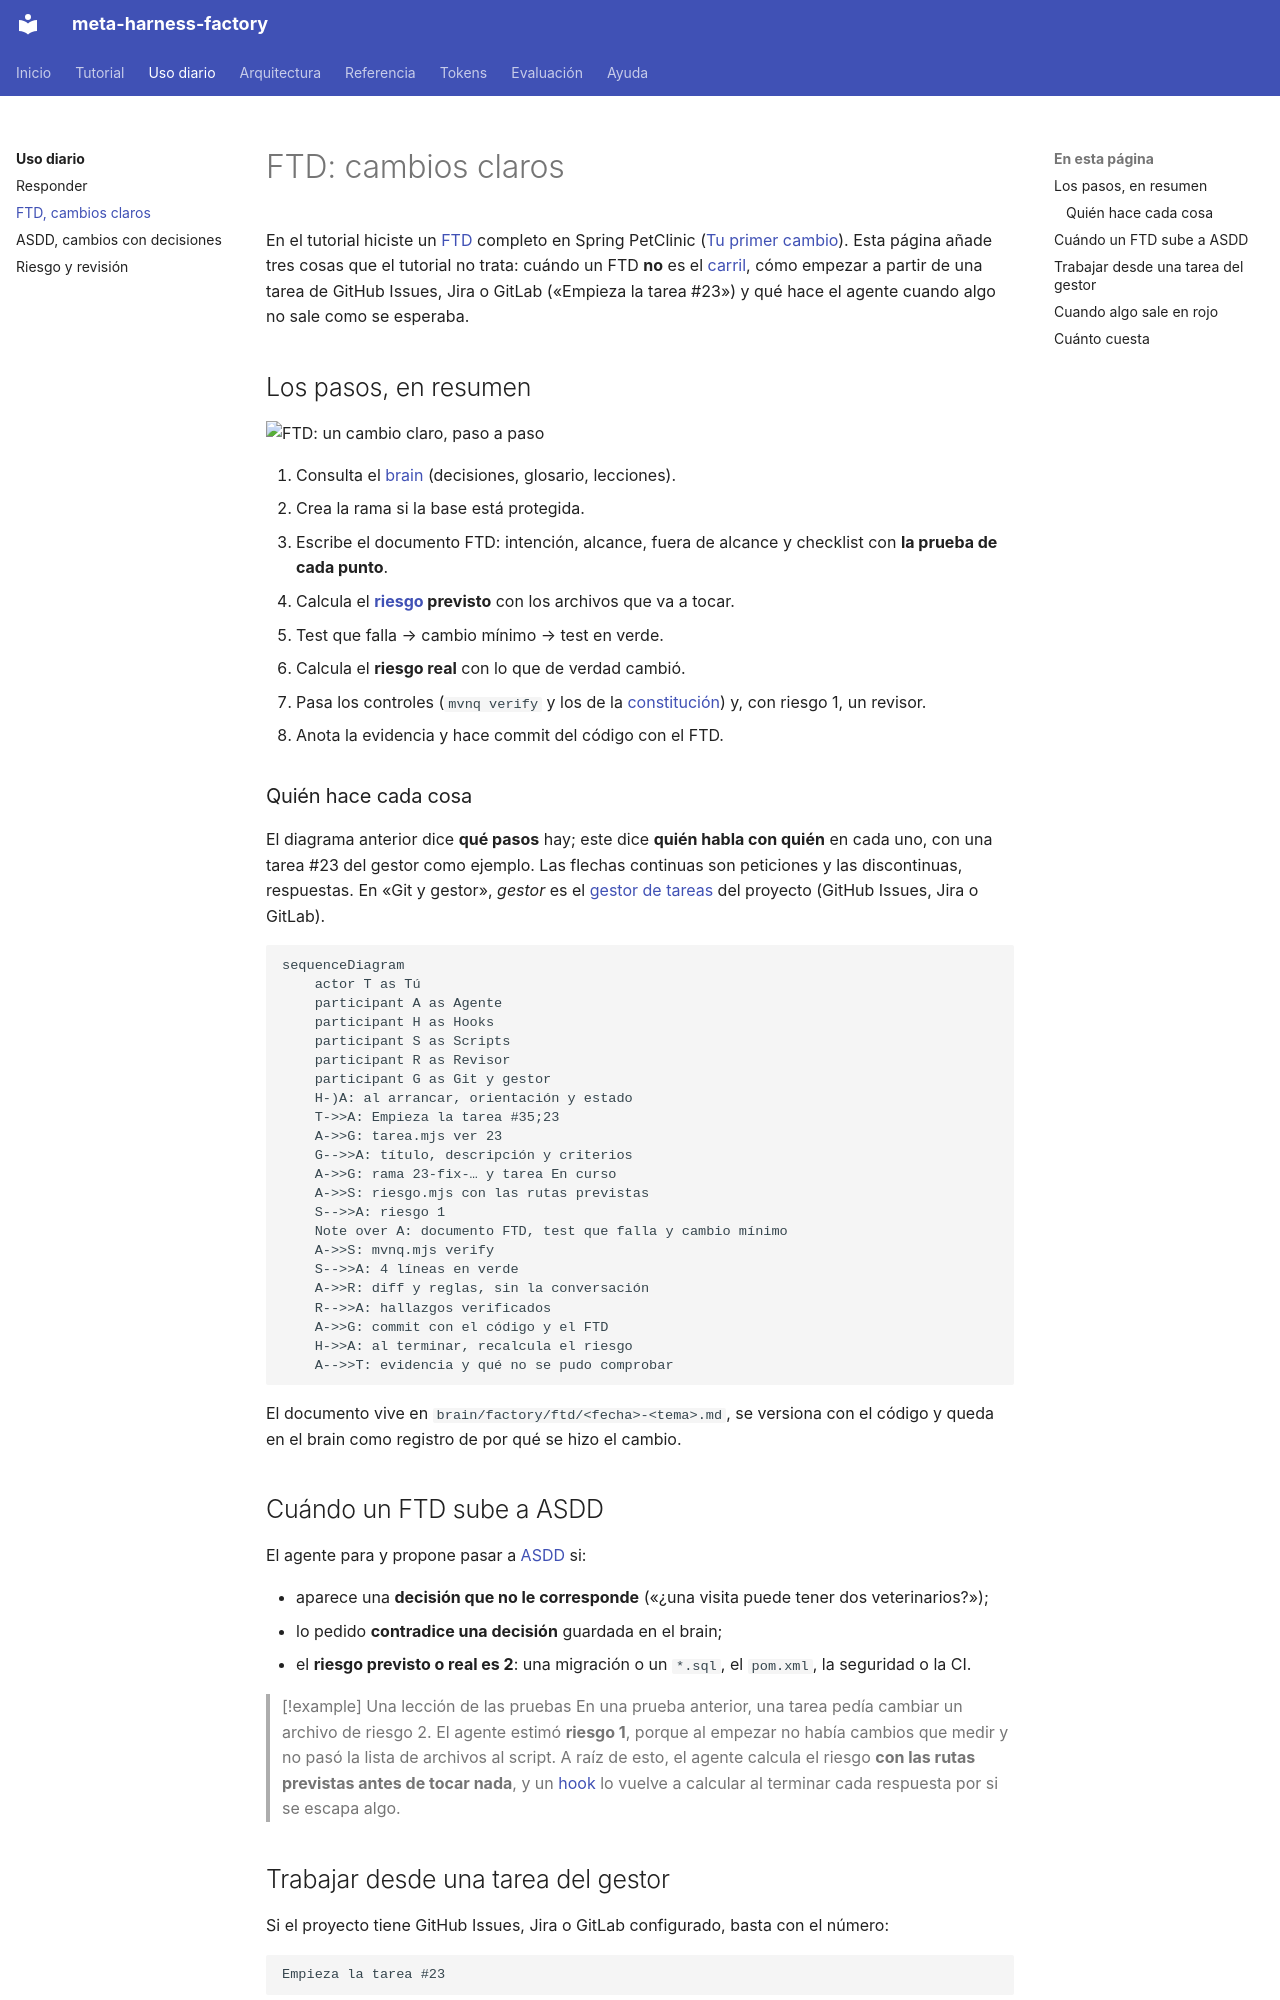

repository: vicente-priego-aviles/meta-harness-factory · page: uso/ftd/index.html · generator: mkdocs

# FTD: cambios claros

En el tutorial hiciste un [FTD](../ayuda/glosario.md#ftd) completo en Spring PetClinic ([Tu primer cambio](../tutorial/primer-ftd.md)). Esta página añade tres cosas que el tutorial no trata: cuándo un FTD **no** es el [carril](../ayuda/glosario.md#carril), cómo empezar a partir de una tarea de GitHub Issues, Jira o GitLab («Empieza la tarea #23») y qué hace el agente cuando algo no sale como se esperaba.

## Los pasos, en resumen
![FTD: un cambio claro, paso a paso](../assets/diagramas/ftd-flujo.svg){ .mh-diagrama }

1. Consulta el [brain](../ayuda/glosario.md#brain) (decisiones, glosario, lecciones).
2. Crea la rama si la base está protegida.
3. Escribe el documento FTD: intención, alcance, fuera de alcance y checklist con **la prueba de cada punto**.
4. Calcula el **[riesgo](../ayuda/glosario.md#riesgo) previsto** con los archivos que va a tocar.
5. Test que falla → cambio mínimo → test en verde.
6. Calcula el **riesgo real** con lo que de verdad cambió.
7. Pasa los controles (`mvnq verify` y los de la [constitución](../ayuda/glosario.md#constitucion)) y, con riesgo 1, un revisor.
8. Anota la evidencia y hace commit del código con el FTD.

### Quién hace cada cosa
El diagrama anterior dice **qué pasos** hay; este dice **quién habla con quién** en cada uno, con una tarea #23 del gestor como ejemplo. Las flechas continuas son peticiones y las discontinuas, respuestas. En «Git y gestor», *gestor* es el [gestor de tareas](../ayuda/glosario.md#gestor-de-tareas) del proyecto (GitHub Issues, Jira o GitLab).

```mermaid
sequenceDiagram
    actor T as Tú
    participant A as Agente
    participant H as Hooks
    participant S as Scripts
    participant R as Revisor
    participant G as Git y gestor
    H-)A: al arrancar, orientación y estado
    T->>A: Empieza la tarea #35;23
    A->>G: tarea.mjs ver 23
    G-->>A: título, descripción y criterios
    A->>G: rama 23-fix-… y tarea En curso
    A->>S: riesgo.mjs con las rutas previstas
    S-->>A: riesgo 1
    Note over A: documento FTD, test que falla y cambio mínimo
    A->>S: mvnq.mjs verify
    S-->>A: 4 líneas en verde
    A->>R: diff y reglas, sin la conversación
    R-->>A: hallazgos verificados
    A->>G: commit con el código y el FTD
    H->>A: al terminar, recalcula el riesgo
    A-->>T: evidencia y qué no se pudo comprobar
```

El documento vive en `brain/factory/ftd/<fecha>-<tema>.md`, se versiona con el código y queda en el brain como registro de por qué se hizo el cambio.

## Cuándo un FTD sube a ASDD
El agente para y propone pasar a [ASDD](../ayuda/glosario.md#asdd) si:

- aparece una **decisión que no le corresponde** («¿una visita puede tener dos veterinarios?»);
- lo pedido **contradice una decisión** guardada en el brain;
- el **riesgo previsto o real es 2**: una migración o un `*.sql`, el `pom.xml`, la seguridad o la CI.

> [!example] Una lección de las pruebas
> En una prueba anterior, una tarea pedía cambiar un archivo de riesgo 2. El agente estimó **riesgo 1**, porque al empezar no había cambios que medir y no pasó la lista de archivos al script. A raíz de esto, el agente calcula el riesgo **con las rutas previstas antes de tocar nada**, y un [hook](../ayuda/glosario.md#hook) lo vuelve a calcular al terminar cada respuesta por si se escapa algo.
